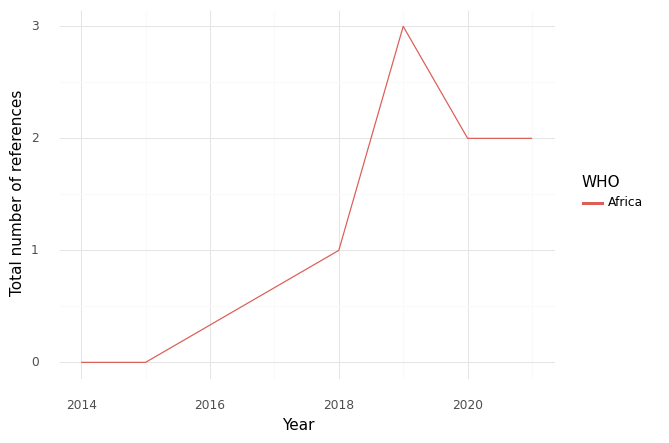

The table this chart was drawn from, first rows:
, WHO, Year, intersection, climate, health, sum, Sector
0, Africa, 2014, 0.0, 0.0, 22.0, 22.0, Health Care Equipment & Ser...
1, Africa, 2015, 0.0, 5.0, 9.0, 14.0, Health Care Equipment & Ser...
2, Africa, 2018, 1.0, 8.0, 23.0, 32.0, Health Care Equipment & Ser...
3, Africa, 2019, 3.0, 33.0, 52.0, 88.0, Health Care Equipment & Ser...
4, Africa, 2020, 2.0, 19.0, 43.0, 64.0, Health Care Equipment & Ser...
5, Africa, 2021, 2.0, 17.0, 51.0, 70.0, Health Care Equipment & Ser...
